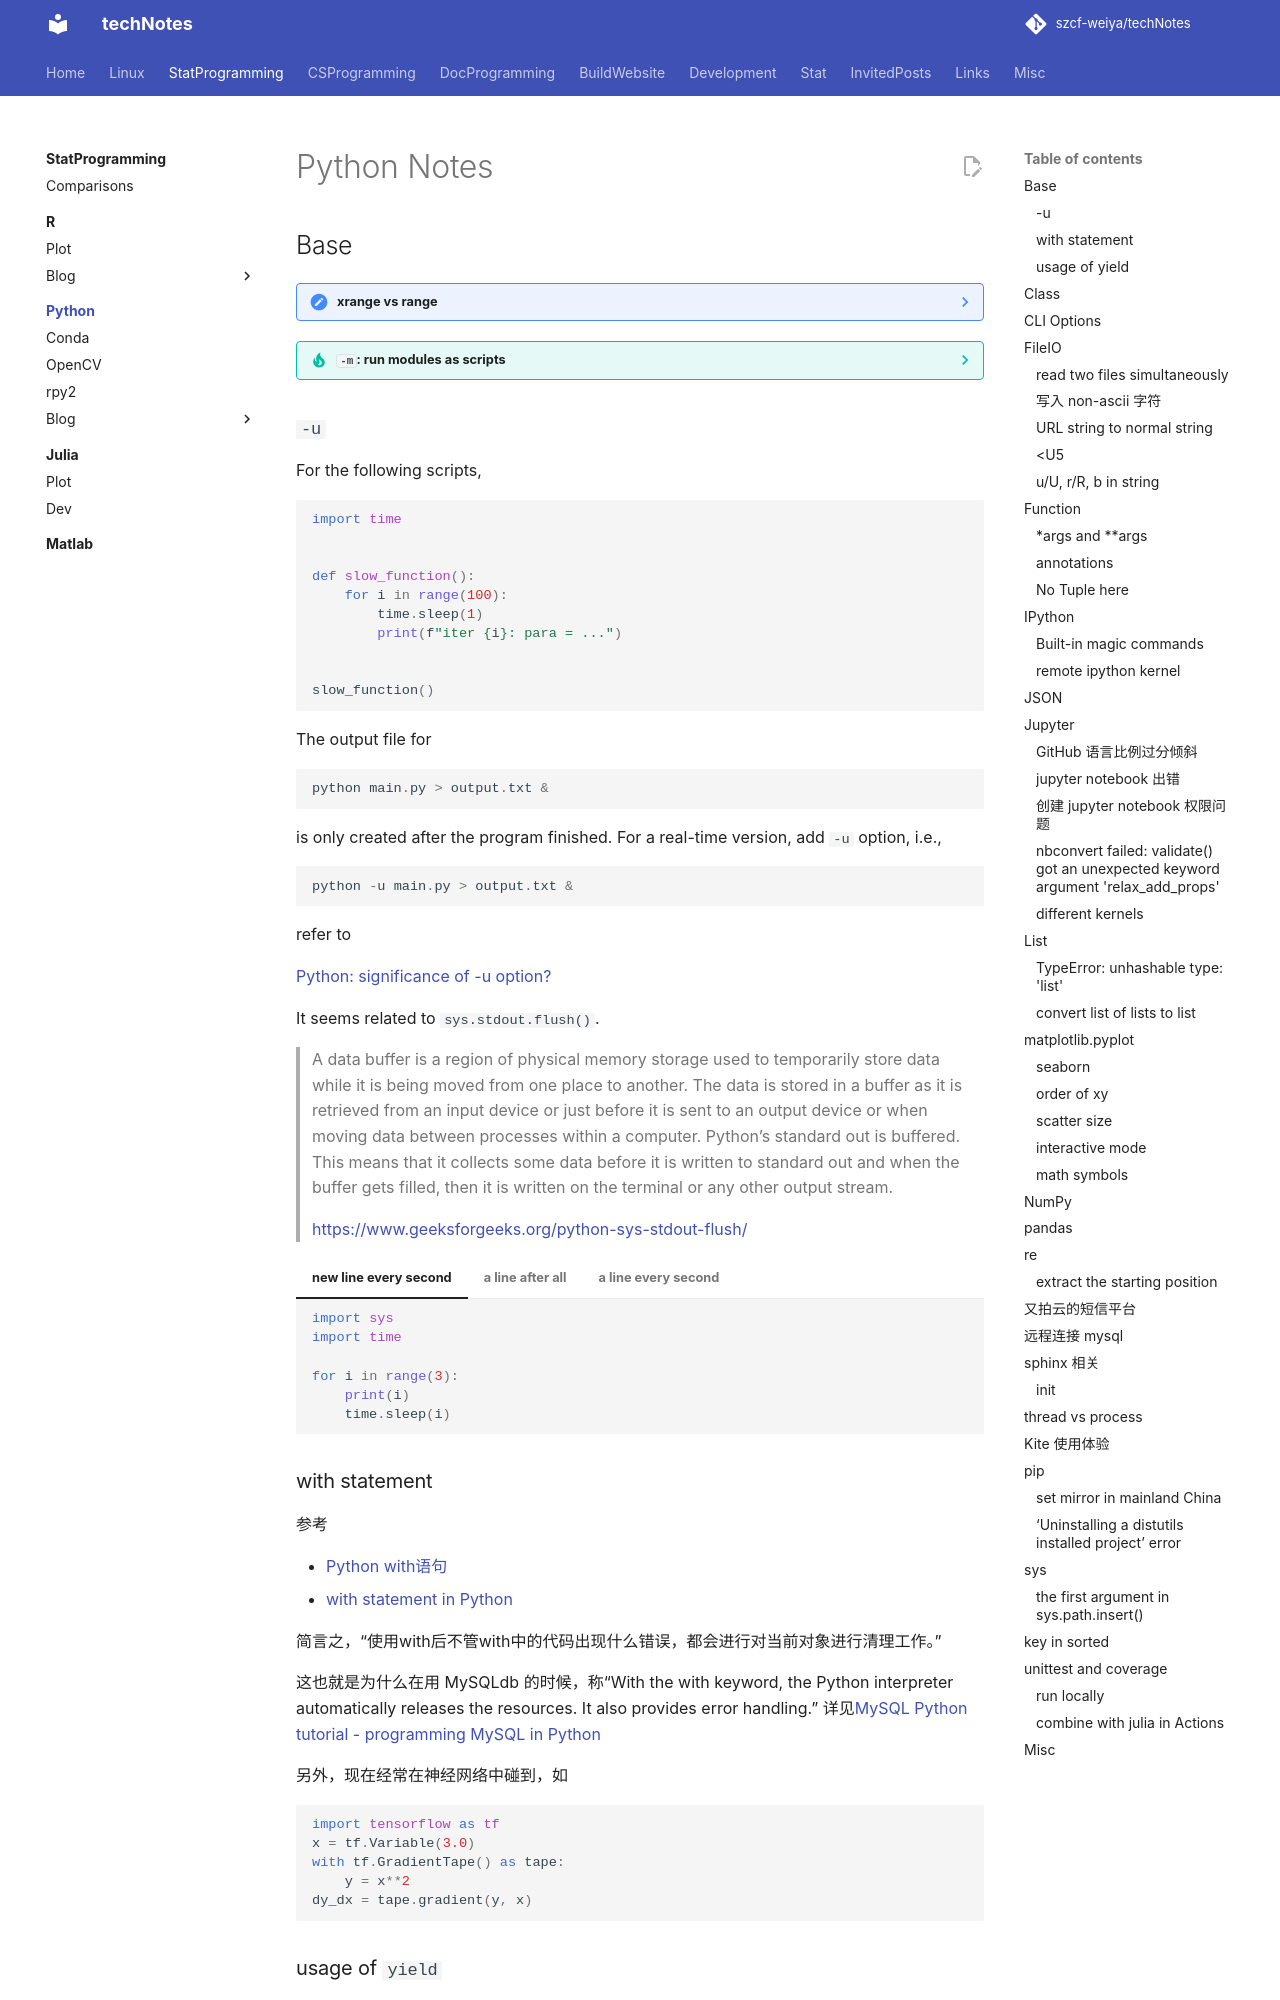

repository: szcf-weiya/techNotes · page: python/index.html · generator: mkdocs

---
comments: true
---

# Python Notes

## Base

??? note "xrange vs range"

	基本都在循环时使用，输出结果也是一样的，但略有差异

	- range 直接生成一个 list 对象
	- xrange 返回一个生成器。性能会比 range 好，特别是很大的时候。

	参考[Python中range和xrange的区别](http://blog.csdn.net/imzoer/article/details/8742283)

??? tip "`-m`: run modules as scripts"

	`python -m` lets you run modules as scripts, and it reflects the motto--"batteries included". [Here](http://pythonwise.blogspot.com/2015/01/python-m.html) are some powerful features/functions, such as creating a simple http server

	=== "python 3"

		```python
		python3 -m http.server 80
		```

	=== "python 2"

		```python
		python -m SimpleHTTPServer 80
		```

### `-u`

For the following scripts,

```python
--8<-- "docs/python/output/main.py"
```

The output file for

```python
python main.py > output.txt &
```

is only created after the program finished. For a real-time version, add `-u` option, i.e.,

```python
python -u main.py > output.txt &
```

refer to 

[Python: significance of -u option?](https://stackoverflow.com/questions/14258500/python-significance-of-u-option)

It seems related to `sys.stdout.flush()`.

> A data buffer is a region of physical memory storage used to temporarily store data while it is being moved from one place to another. The data is stored in a buffer as it is retrieved from an input device or just before it is sent to an output device or when moving data between processes within a computer. Python’s standard out is buffered. This means that it collects some data before it is written to standard out and when the buffer gets filled, then it is written on the terminal or any other output stream.
>
> <https://www.geeksforgeeks.org/python-sys-stdout-flush/>

=== "new line every second"

	```python
	--8<-- "docs/python/flush/ex1.py"
	```

=== "a line after all"

	```python
	--8<-- "docs/python/flush/ex2.py"
	```

=== "a line every second"

	```python
	--8<-- "docs/python/flush/ex3.py"
	```

### with statement

参考

- [Python with语句](https://www.cnblogs.com/zhangkaikai/p/6669750.html)
- [with statement in Python](https://www.geeksforgeeks.org/with-statement-in-python/)

简言之，“使用with后不管with中的代码出现什么错误，都会进行对当前对象进行清理工作。”

这也就是为什么在用 MySQLdb 的时候，称“With the with keyword, the Python interpreter automatically releases the resources. It also provides error handling.” 详见[MySQL Python tutorial - programming MySQL in Python](http://zetcode.com/db/mysqlpython/)

另外，现在经常在神经网络中碰到，如

```python
import tensorflow as tf
x = tf.Variable(3.0)
with tf.GradientTape() as tape:
    y = x**2    
dy_dx = tape.gradient(y, x)
```

### usage of `yield`

> We should use yield when we want to iterate over a sequence, but don’t want to store the entire sequence in memory.

More details refer to [When to use yield instead of return in Python?](https://www.geeksforgeeks.org/use-yield-keyword-instead-return-keyword-python/)

An example gave in [Squaring all elements in a list](https://stackoverflow.com/questions/12555443/squaring-all-elements-in-a-list)

```python
>>> def square(list):
...     for i in list:
...             yield i ** 2
... 
>>> square([1,2])
<generator object square at 0x7f343963dca8>
>>> for i in square([1,2]):
...     print(i)
... 
1
4
```

along with other methods to square a list,

```python
>>> list = [1, 2]
>>> [i**2 for i in list]
[1, 4]
>>> map(lambda x: x**2, list)
<map object at 0x7f3439642f60>
>>> for i in map(lambda x: x**2, list):
...     print(i)
... 
1
4
>>> ret = []
>>> for i in list:
...     ret.append(i**2)
... 
>>> ret
[1, 4]
```
